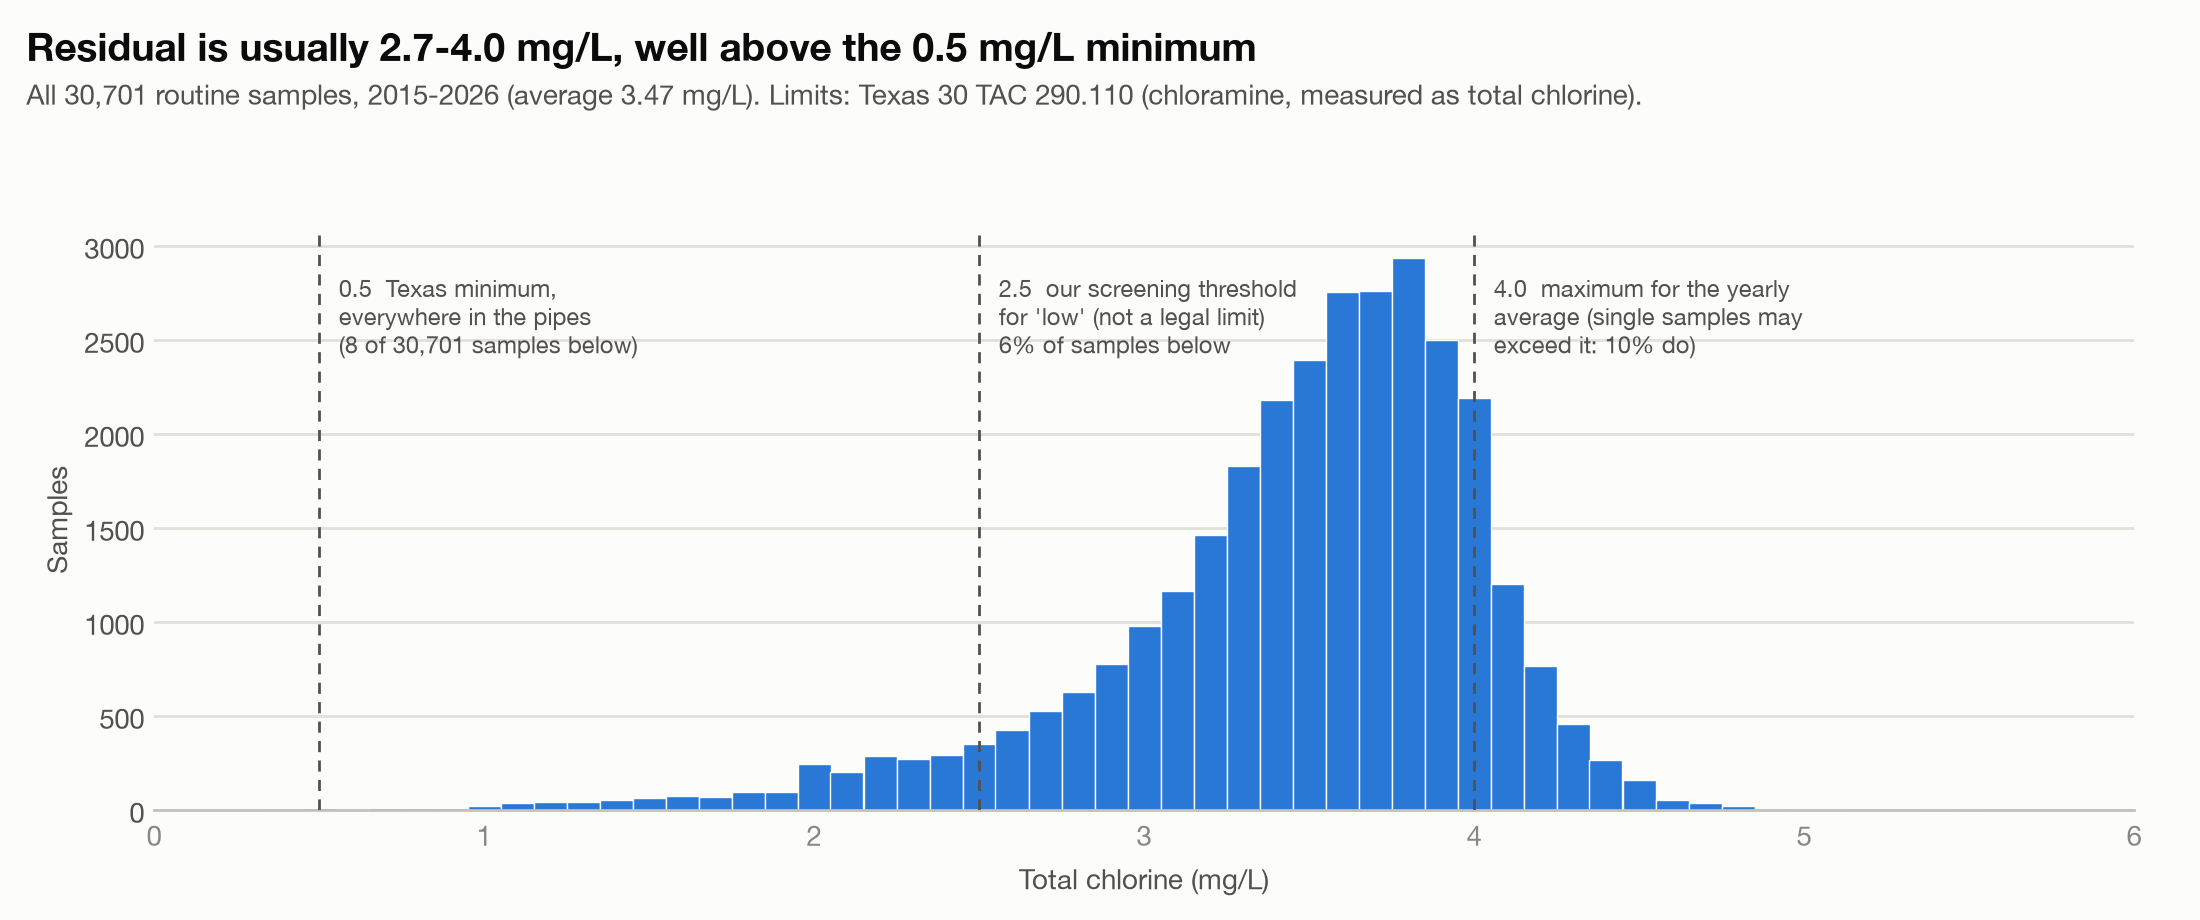

Source data for this figure (header and first rows):
value_mg_l, samples
0.0, 0
0.1, 4
0.2, 1
0.3, 2
0.4, 0
0.5, 7
0.6, 3
0.7, 7
0.8, 7
0.9, 9
1.0, 18
1.1, 36
1.2, 38
1.3, 43
1.4, 53
1.5, 62
1.6, 72
1.7, 68
1.8, 93
1.9, 92
2.0, 240
2.1, 201
2.2, 286
2.3, 271
2.4, 288
2.5, 349
2.6, 423
2.7, 527
2.8, 624
2.9, 775
3.0, 975
3.1, 1163
3.2, 1458
3.3, 1829
3.4, 2177
3.5, 2394
3.6, 2754
3.7, 2759
3.8, 2936
3.9, 2500
4.0, 2191
4.1, 1202
4.2, 766
4.3, 457
4.4, 266
4.5, 155
4.6, 50
4.7, 37
4.8, 21
4.9, 5
5.0, 3
5.1, 2
5.2, 0
5.3, 0
5.4, 1
5.5, 1
5.6, 0
5.7, 0
5.8, 0
5.9, 0
... 1 more rows
